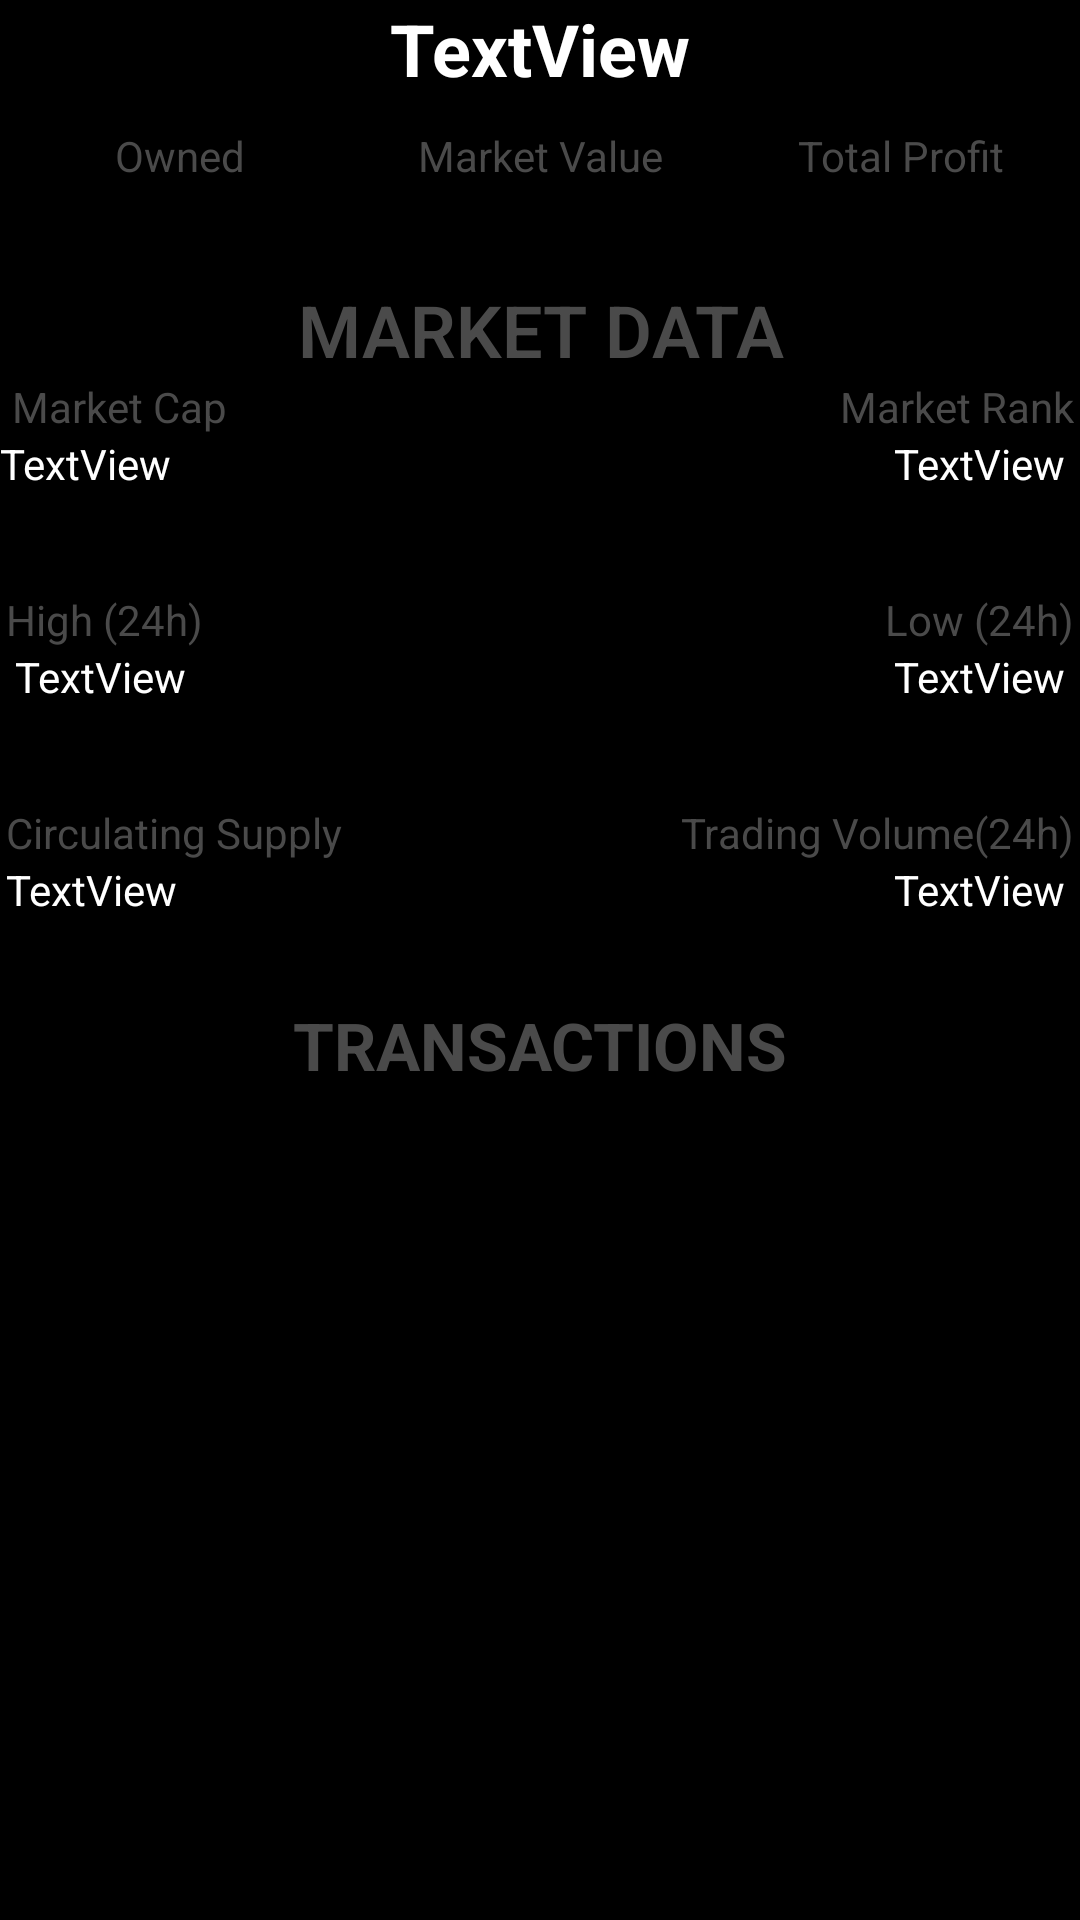

Layout XML and referenced resources for this Android screen:
<!-- AndroidManifest.xml: application theme AppTheme -->
<!-- res/layout/crypto_overview.xml -->
<?xml version="1.0" encoding="utf-8"?>
<androidx.constraintlayout.widget.ConstraintLayout
    xmlns:android="http://schemas.android.com/apk/res/android"
    xmlns:app="http://schemas.android.com/apk/res-auto"
    xmlns:tools="http://schemas.android.com/tools"
    android:layout_width="match_parent"
    android:layout_height="match_parent"
    android:background="@android:color/black">


    <LinearLayout
        android:id="@+id/linearLayout2"
        android:layout_width="0dp"
        android:layout_height="wrap_content"
        android:orientation="horizontal"
        android:paddingTop="10dp"
        app:layout_constraintEnd_toEndOf="parent"
        app:layout_constraintHorizontal_bias="0.0"
        app:layout_constraintStart_toStartOf="parent"
        app:layout_constraintTop_toBottomOf="@+id/titleCoin">

        <TextView
            android:id="@+id/textView9"
            android:layout_width="fill_parent"
            android:layout_height="wrap_content"
            android:layout_weight="1"
            android:gravity="center"
            android:text="@string/owned"
            android:textColor="#4A4A4A"
            android:textSize="14sp" />

        <TextView
            android:id="@+id/textView10"
            android:layout_width="fill_parent"
            android:layout_height="wrap_content"
            android:layout_weight="1"
            android:gravity="center"
            android:text="@string/MarketValue"
            android:textColor="#4A4A4A"
            android:textSize="14sp" />

        <TextView
            android:id="@+id/textView11"
            android:layout_width="fill_parent"
            android:layout_height="wrap_content"
            android:layout_weight="1"
            android:gravity="center"
            android:text="@string/totalProfit"
            android:textColor="#4A4A4A"
            android:textSize="14sp" />

    </LinearLayout>

    <ImageView
        android:id="@+id/imageView2"
        android:layout_width="wrap_content"
        android:layout_height="0dp"
        android:layout_marginEnd="14dp"
        android:layout_marginRight="14dp"
        android:scaleType="center"
        app:layout_constraintBottom_toTopOf="@+id/linearLayout2"
        app:layout_constraintEnd_toStartOf="@+id/titleCoin"
        app:layout_constraintStart_toStartOf="parent"
        app:layout_constraintTop_toTopOf="parent" />

    <TextView
        android:id="@+id/titleCoin"
        android:layout_width="wrap_content"
        android:layout_height="wrap_content"
        android:text="TextView"
        android:textColor="#FFFFFF"
        android:textSize="24sp"
        android:textStyle="bold"
        app:layout_constraintEnd_toEndOf="parent"
        app:layout_constraintStart_toStartOf="parent"
        app:layout_constraintTop_toTopOf="parent" />

    <LinearLayout
        android:id="@+id/linearLayout3"
        android:layout_width="0dp"
        android:layout_height="wrap_content"
        android:orientation="horizontal"
        app:layout_constraintEnd_toEndOf="parent"
        app:layout_constraintHorizontal_bias="0.0"
        app:layout_constraintStart_toStartOf="parent"
        app:layout_constraintTop_toBottomOf="@+id/linearLayout2">

        <TextView
            android:id="@+id/coinsOwned"
            android:layout_width="fill_parent"
            android:layout_height="wrap_content"
            android:layout_weight="1"
            android:gravity="center"
            android:textColor="#FFFFFF"
            android:textSize="18sp" />

        <TextView
            android:id="@+id/currentValue"
            android:layout_width="fill_parent"
            android:layout_height="wrap_content"
            android:layout_weight="1"
            android:gravity="center"
            android:textColor="#FFFFFF"
            android:textSize="18sp" />

        <TextView
            android:id="@+id/currentProfit"
            android:layout_width="fill_parent"
            android:layout_height="wrap_content"
            android:layout_weight="1"
            android:gravity="center"
            android:textColor="#4A4A4A"
            android:textSize="18sp" />

    </LinearLayout>

    <TextView
        android:id="@+id/MarketData"
        android:layout_width="match_parent"
        android:layout_height="wrap_content"
        android:layout_marginTop="8dp"
        android:gravity="center"
        android:text="@string/MarketData"
        android:textAllCaps="true"
        android:textAppearance="@style/TextAppearance.AppCompat.Display4"
        android:textColor="#4A4A4A"
        android:textSize="24sp"
        android:textStyle="bold"
        app:layout_constraintEnd_toEndOf="parent"
        app:layout_constraintHorizontal_bias="0.0"
        app:layout_constraintStart_toStartOf="parent"
        app:layout_constraintTop_toBottomOf="@+id/linearLayout3" />

    <TextView
        android:id="@+id/textView7"
        android:layout_width="wrap_content"
        android:layout_height="wrap_content"
        android:layout_marginStart="4dp"
        android:layout_marginLeft="4dp"
        android:text="Market Cap"
        android:textColor="#4A4A4A"
        app:layout_constraintStart_toStartOf="parent"
        app:layout_constraintTop_toBottomOf="@+id/MarketData" />

    <ListView
        android:id="@+id/transactionListView"
        android:layout_width="0dp"
        android:layout_height="0dp"
        android:layout_marginTop="57dp"
        android:divider="#3a3a3a"
        android:dividerHeight="2dp"
        app:layout_constraintBottom_toBottomOf="parent"
        app:layout_constraintEnd_toEndOf="parent"
        app:layout_constraintHorizontal_bias="0.0"
        app:layout_constraintStart_toStartOf="parent"
        app:layout_constraintTop_toBottomOf="@+id/volume"
        app:layout_constraintVertical_bias="0.0">

    </ListView>

    <TextView
        android:id="@+id/marketCap"
        android:layout_width="wrap_content"
        android:layout_height="wrap_content"
        android:text="TextView"
        android:textColor="#FFFFFF"
        app:layout_constraintStart_toStartOf="parent"
        app:layout_constraintTop_toBottomOf="@+id/textView7" />

    <TextView
        android:id="@+id/textView2"
        android:layout_width="wrap_content"
        android:layout_height="wrap_content"
        android:layout_marginStart="2dp"
        android:layout_marginLeft="2dp"
        android:layout_marginTop="33dp"
        android:text="@string/high24"
        android:textColor="#4A4A4A"
        app:layout_constraintStart_toStartOf="parent"
        app:layout_constraintTop_toBottomOf="@+id/marketCap" />

    <TextView
        android:id="@+id/high24"
        android:layout_width="wrap_content"
        android:layout_height="wrap_content"
        android:paddingLeft="5dp"
        android:text="TextView"
        android:textColor="#FFFFFF"
        app:layout_constraintStart_toStartOf="parent"
        app:layout_constraintTop_toBottomOf="@+id/textView2" />

    <TextView
        android:id="@+id/textView4"
        android:layout_width="wrap_content"
        android:layout_height="wrap_content"
        android:layout_marginTop="33dp"
        android:layout_marginEnd="2dp"
        android:layout_marginRight="2dp"
        android:text="@string/low24"
        android:textColor="#4A4A4A"
        app:layout_constraintEnd_toEndOf="parent"
        app:layout_constraintTop_toBottomOf="@+id/marketRank" />

    <TextView
        android:id="@+id/low24"
        android:layout_width="wrap_content"
        android:layout_height="wrap_content"
        android:paddingRight="5dp"
        android:text="TextView"
        android:textColor="#FFFFFF"
        app:layout_constraintEnd_toEndOf="parent"
        app:layout_constraintTop_toBottomOf="@+id/textView4" />

    <TextView
        android:id="@+id/textView6"
        android:layout_width="wrap_content"
        android:layout_height="wrap_content"
        android:layout_marginEnd="2dp"
        android:layout_marginRight="2dp"
        android:text="@string/marketRank"
        android:textColor="#4A4A4A"
        app:layout_constraintEnd_toEndOf="parent"
        app:layout_constraintTop_toBottomOf="@+id/MarketData" />

    <TextView
        android:id="@+id/marketRank"
        android:layout_width="wrap_content"
        android:layout_height="wrap_content"
        android:paddingRight="5dp"
        android:text="TextView"
        android:textColor="#FFFFFF"
        app:layout_constraintEnd_toEndOf="parent"
        app:layout_constraintTop_toBottomOf="@+id/textView6" />

    <TextView
        android:id="@+id/textView3"
        android:layout_width="wrap_content"
        android:layout_height="wrap_content"
        android:layout_marginStart="2dp"
        android:layout_marginLeft="2dp"
        android:layout_marginTop="33dp"
        android:text="@string/circulating"
        android:textColor="#4A4A4A"
        app:layout_constraintStart_toStartOf="parent"
        app:layout_constraintTop_toBottomOf="@+id/high24" />

    <TextView
        android:id="@+id/textView5"
        android:layout_width="wrap_content"
        android:layout_height="wrap_content"
        android:layout_marginTop="33dp"
        android:layout_marginEnd="2dp"
        android:layout_marginRight="2dp"
        android:text="@string/volume"
        android:textColor="#4A4A4A"
        app:layout_constraintEnd_toEndOf="parent"
        app:layout_constraintTop_toBottomOf="@+id/low24" />

    <TextView
        android:id="@+id/circulatingSupply"
        android:layout_width="wrap_content"
        android:layout_height="wrap_content"
        android:paddingLeft="2dp"
        android:text="TextView"
        android:textColor="#FFFFFF"
        app:layout_constraintStart_toStartOf="parent"
        app:layout_constraintTop_toBottomOf="@+id/textView3" />

    <TextView
        android:id="@+id/volume"
        android:layout_width="wrap_content"
        android:layout_height="wrap_content"
        android:paddingRight="5dp"
        android:text="TextView"
        android:textColor="#FFFFFF"
        app:layout_constraintEnd_toEndOf="parent"
        app:layout_constraintTop_toBottomOf="@+id/textView5" />

    <TextView
        android:id="@+id/textView8"
        android:layout_width="wrap_content"
        android:layout_height="wrap_content"
        android:text="@string/transactions"
        android:textAppearance="@style/TextAppearance.AppCompat.Large"
        android:textColor="#4A4A4A"
        android:textStyle="bold"
        app:layout_constraintBottom_toTopOf="@+id/transactionListView"
        app:layout_constraintEnd_toEndOf="parent"
        app:layout_constraintStart_toStartOf="parent" />

</androidx.constraintlayout.widget.ConstraintLayout>
<!-- resources referenced by this layout -->
<resources>
  <string name="MarketData">Market Data</string>
  <string name="MarketValue">Market Value</string>
  <string name="circulating">Circulating Supply</string>
  <string name="high24">High (24h)</string>
  <string name="low24">Low (24h)</string>
  <string name="marketRank">Market Rank</string>
  <string name="owned">Owned</string>
  <string name="totalProfit">Total Profit</string>
  <string name="transactions">TRANSACTIONS</string>
  <string name="volume">Trading Volume(24h)</string>
  <style name="AppTheme" parent="Theme.AppCompat.Light.DarkActionBar">
          
          <item name="colorPrimary">@android:color/black</item>
          <item name="colorPrimaryDark">@color/colorPrimaryDark</item>
          <item name="colorAccent">@color/colorAccent</item>
      </style>
  <color name="colorPrimaryDark">#3700B3</color>
  <color name="colorAccent">#03DAC5</color>
</resources>
